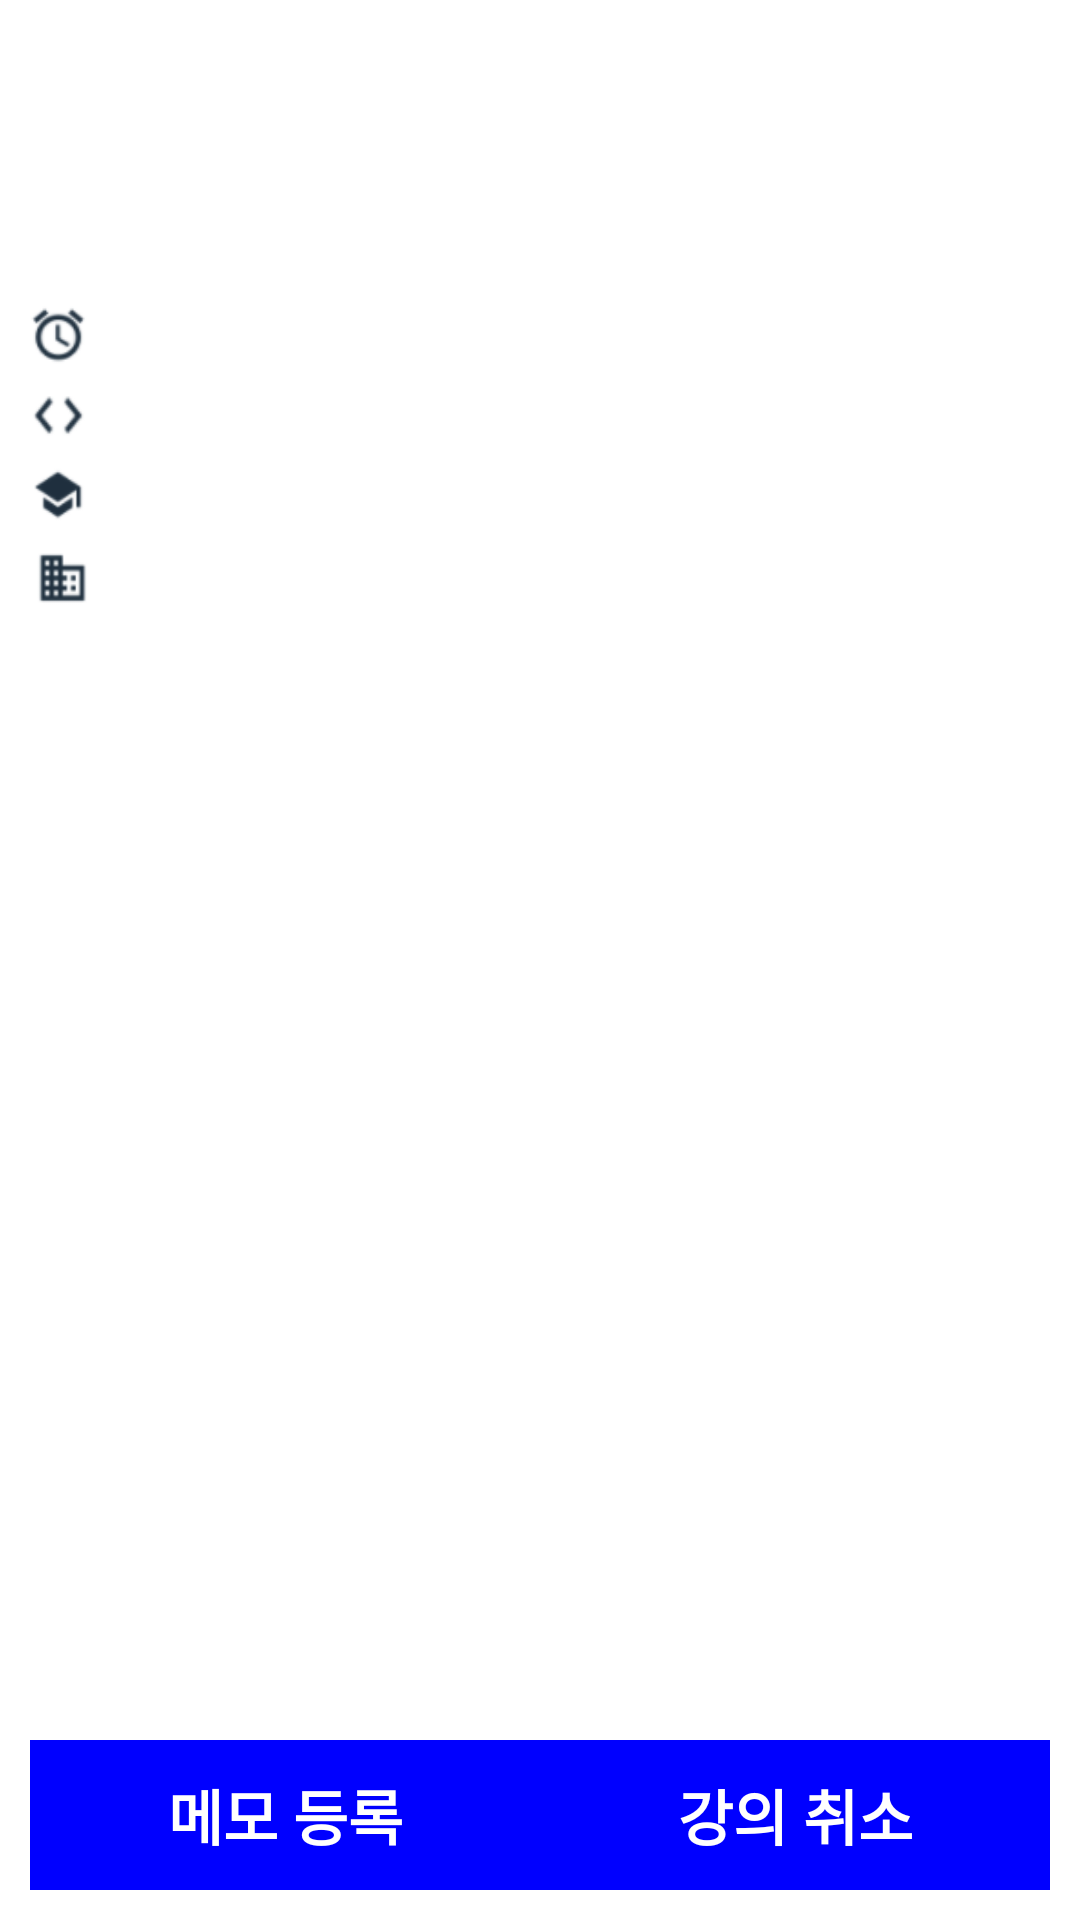

Produce the Android XML layout that renders to this screen, including the resource entries it uses.
<!-- AndroidManifest.xml: application theme AppTheme -->
<!-- res/layout/activity_detail.xml -->
<?xml version="1.0" encoding="utf-8"?>
<layout xmlns:app="http://schemas.android.com/apk/res-auto"
    xmlns:android="http://schemas.android.com/apk/res/android"
    xmlns:bind="http://schemas.android.com/tools">
    <data>
        <import type="com.exam.timetable.utils.Const"/>

        <variable
            name="viewModel"
            type="com.exam.timetable.viewmodel.DetailViewModel" />
    </data>

    <RelativeLayout
        android:layout_width="match_parent"
        android:layout_height="match_parent"
        android:padding = "10dp"
        android:background="@color/colorWhite">
        <LinearLayout
            android:id = "@+id/containerContents"
            android:layout_width="match_parent"
            android:layout_height="wrap_content"
            android:layout_marginTop="20dp"
            android:orientation="vertical">
            <TextView
                android:id="@+id/tvLectureTitle"
                android:layout_width="match_parent"
                android:layout_height="wrap_content"
                android:textColor="@color/colorBlack"
                android:layout_marginBottom="15dp"
                android:textSize="40dp"
                android:textStyle="bold"/>

            <LinearLayout
                android:layout_width="match_parent"
                android:layout_height="wrap_content"
                android:gravity="center_vertical"
                android:orientation="horizontal">
                <ImageView
                    android:layout_width="20dp"
                    android:layout_height="20dp"
                    android:background="@drawable/icon_watch"
                    android:layout_marginRight="10dp"/>
                <TextView
                    android:id="@+id/tvTime"
                    android:layout_width="match_parent"
                    android:layout_height="wrap_content"
                    android:textSize="20dp"
                    android:textStyle="bold"/>
            </LinearLayout>
              <LinearLayout
                android:layout_width="match_parent"
                android:layout_height="wrap_content"
                android:gravity="center_vertical"
                android:orientation="horizontal">
                <ImageView
                    android:layout_width="20dp"
                    android:layout_height="20dp"
                    android:background="@drawable/icon_part"
                    android:layout_marginRight="10dp"/>
                <TextView
                    android:id="@+id/tvCode"
                    android:layout_width="match_parent"
                    android:layout_height="wrap_content"
                    android:textSize="20dp"
                    android:textStyle="bold"/>
            </LinearLayout>
              <LinearLayout
                android:layout_width="match_parent"
                android:layout_height="wrap_content"
                android:gravity="center_vertical"
                android:orientation="horizontal">
                <ImageView
                    android:layout_width="20dp"
                    android:layout_height="20dp"
                    android:background="@drawable/icon_professor"
                    android:layout_marginRight="10dp"/>
                <TextView
                    android:id="@+id/tvProfessor"
                    android:layout_width="match_parent"
                    android:layout_height="wrap_content"
                    android:textSize="20dp"
                    android:textStyle="bold"/>
              </LinearLayout>
              <LinearLayout
                android:layout_width="match_parent"
                android:layout_height="wrap_content"
                android:gravity="center_vertical"
                android:orientation="horizontal">
                <ImageView
                    android:layout_width="20dp"
                    android:layout_height="20dp"
                    android:background="@drawable/icon_lecture"
                    android:layout_marginRight="10dp"/>
                <TextView
                    android:id="@+id/tvLecureRoom"
                    android:layout_width="match_parent"
                    android:layout_height="wrap_content"
                    android:textSize="20dp"
                    android:textStyle="bold"/>
              </LinearLayout>
        </LinearLayout>
        <TextView
            android:layout_marginTop="30dp"
            android:id = "@+id/memoTitle"
            android:layout_width="wrap_content"
            android:layout_height="wrap_content"
            android:visibility="gone"
            android:textSize="30dp"
            android:text = "메모"
            android:layout_below="@id/containerContents"/>
        <LinearLayout
            android:id = "@+id/containerMemo"
            android:layout_width="match_parent"
            android:layout_height="wrap_content"
            android:orientation="vertical"
            android:layout_below="@id/memoTitle"/>

        <ProgressBar
            android:id="@+id/progress"
            style="@style/ProgressIndicator"
            android:layout_width="wrap_content"
            android:layout_height="wrap_content"
            android:visibility="gone"
            android:layout_centerInParent="true"
            />
        <RelativeLayout
            android:layout_width="match_parent"
            android:layout_height="@dimen/buttons_bottom_menu"
            android:layout_gravity="bottom"
            android:layout_alignParentBottom="true">
            <Button
                android:id="@+id/btnAddLecture"
                android:layout_width="match_parent"
                android:layout_height="@dimen/buttons_bottom_menu"
                android:background="@color/colorBlue"
                android:text = "@string/addlecture"
                android:textSize="20dp"
                android:textStyle="bold"
                android:textColor="@color/colorWhite"
                android:visibility="gone"/>
            <LinearLayout
                android:id = "@+id/llMemoBtnContainer"
                android:layout_width="match_parent"
                android:layout_height="@dimen/buttons_bottom_menu"
                android:orientation="horizontal">
                <Button
                    android:id="@+id/btnAddMemo"
                    android:layout_width="match_parent"
                    android:layout_height="@dimen/buttons_bottom_menu"
                    android:background="@color/colorBlue"
                    android:layout_weight="1"
                    android:text = "@string/addmemo"
                    android:textSize="20dp"
                    android:textStyle="bold"
                    android:textColor="@color/colorWhite"/>
                <Button
                    android:id="@+id/btnRemoveLecture"
                    android:layout_width="match_parent"
                    android:layout_height="@dimen/buttons_bottom_menu"
                    android:background="@color/colorBlue"
                    android:layout_weight="1"
                    android:text = "@string/removelecture"
                    android:textSize="20dp"
                    android:textStyle="bold"
                    android:textColor="@color/colorWhite"/>
            </LinearLayout>
        </RelativeLayout>
    </RelativeLayout>
</layout>
<!-- resources referenced by this layout -->
<resources>
  <color name="colorBlack">#000000</color>
  <color name="colorBlue">#0000ff</color>
  <color name="colorWhite">#FFFFFF</color>
  <dimen name="buttons_bottom_menu">50dp</dimen>
  <!-- drawable icon_lecture: png bitmap (drawable-xxhdpi, 2611 bytes) -->
  <!-- drawable icon_part: png bitmap (drawable-xxhdpi, 2205 bytes) -->
  <!-- drawable icon_professor: png bitmap (drawable-xxhdpi, 2592 bytes) -->
  <!-- drawable icon_watch: png bitmap (drawable-xxhdpi, 3101 bytes) -->
  <string name="addlecture">강의 등록</string>
  <string name="addmemo">메모 등록</string>
  <string name="removelecture">강의 취소</string>
  <style name="ProgressIndicator" parent="@android:style/Widget.ProgressBar.Large">
          <item name="android:layout_width">wrap_content</item>
          <item name="android:layout_height">wrap_content</item>
          <item name="android:indeterminate">true</item>
      </style>
  <style name="AppTheme" parent="Theme.AppCompat.Light.DarkActionBar">
          <item name="windowNoTitle">true</item>
          
          <item name="colorPrimary">@color/colorPrimary</item>
          <item name="colorPrimaryDark">@color/colorPrimaryDark</item>
          <item name="colorAccent">@color/colorAccent</item>
      </style>
  <color name="colorPrimary">#008577</color>
  <color name="colorPrimaryDark">#00574B</color>
  <color name="colorAccent">#D81B60</color>
</resources>
